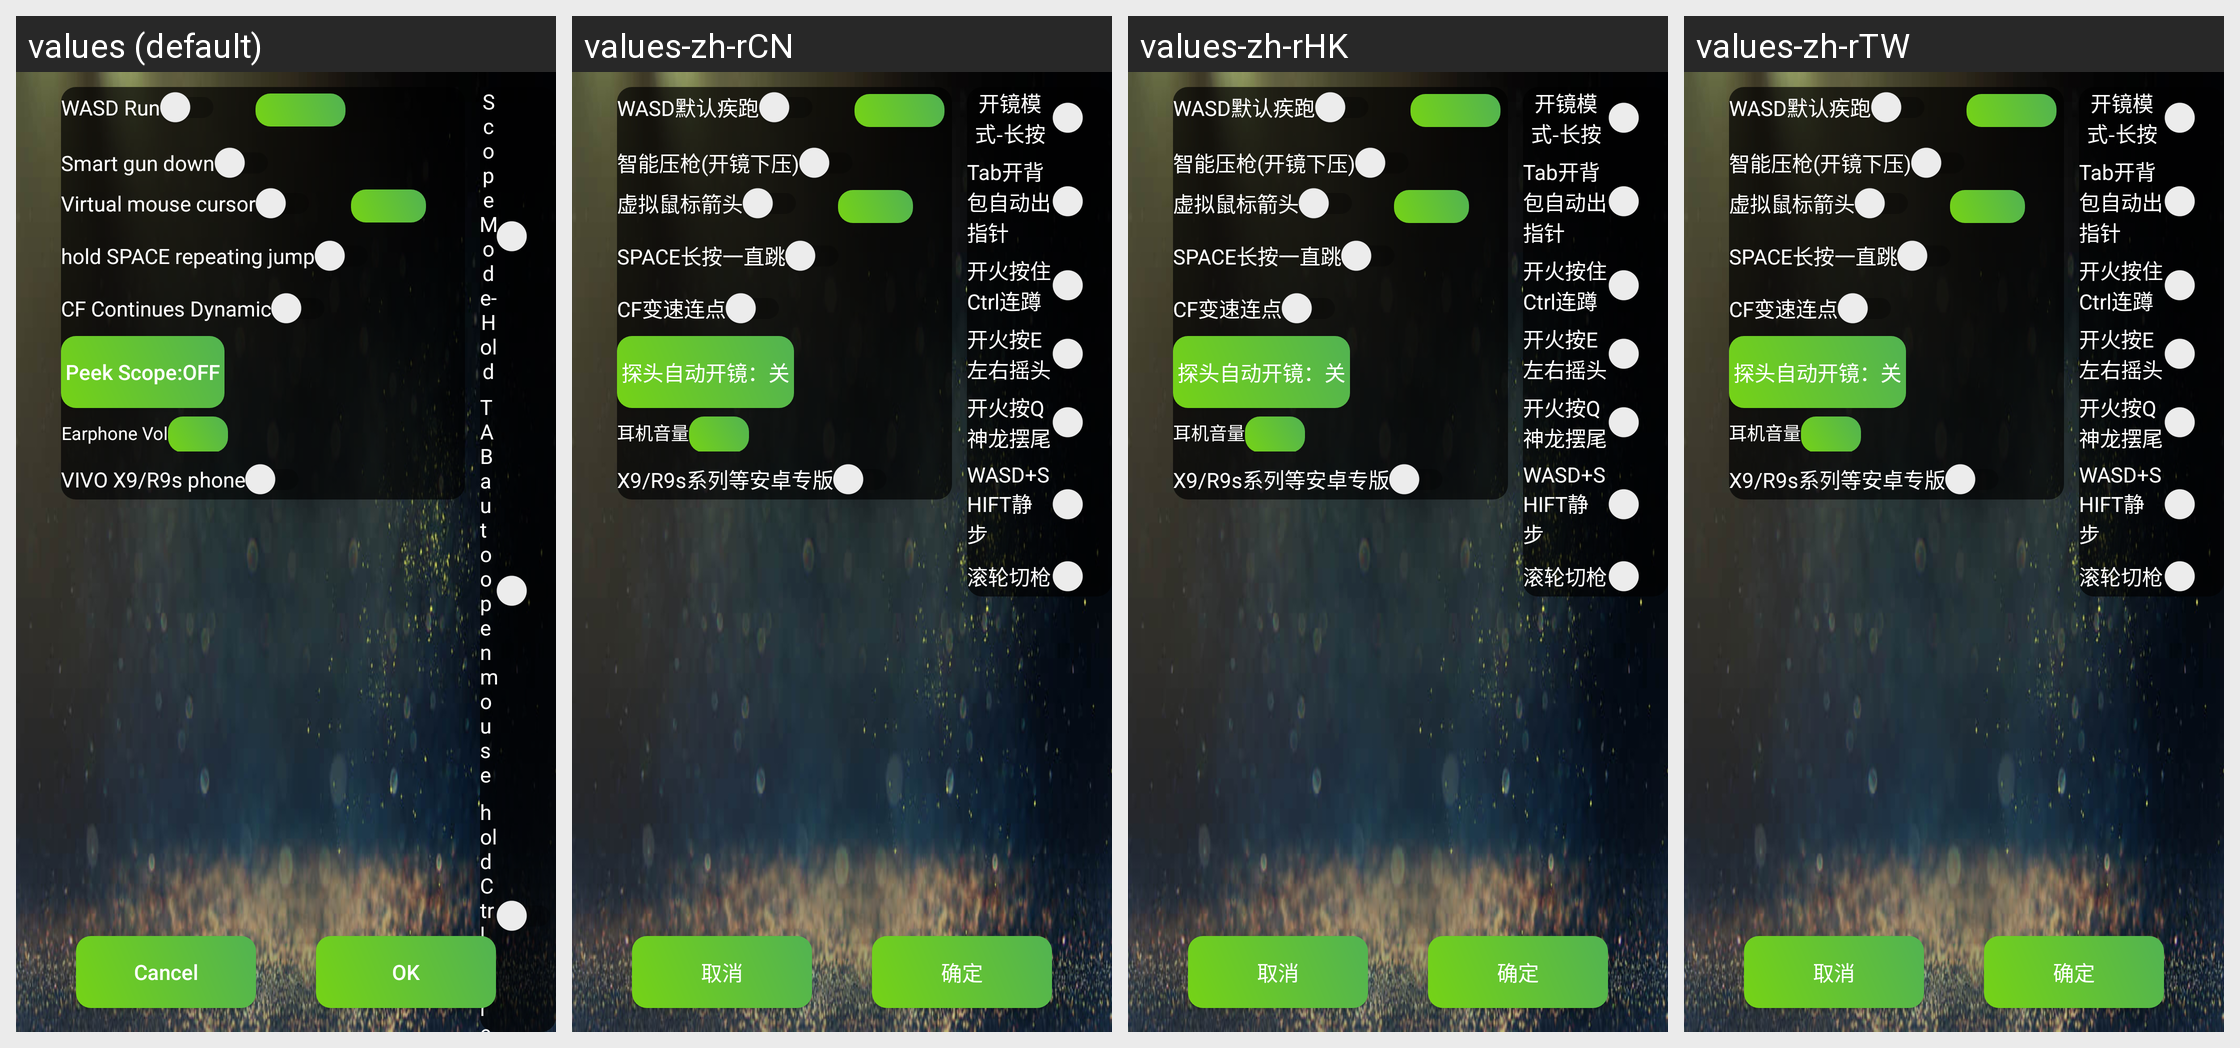

Locale-by-locale string values for the Android screen shown in this grid:
Android screen res/layout/activity_setting.xml rendered under 4 locales, left to right: values (default), values-zh-rCN, values-zh-rHK, values-zh-rTW. Device: Nexus 5 (rendered at 1080×1920; each locale shown at half size, 540×960, under a caption strip naming it); theme AppTheme.
Other locales in the repository, not shown: values-ja, values-pt-rBR, values-tr-rTR, values-vi-rVN.
Strings drawn on this screen, with the default value and each locale's value (text and hints the layout hard-codes, and strings that could not be matched under every locale, appear in the picture but are not listed):

long_press
  values: Scope Mode-Hold
  values-zh-rCN: 开镜模式-长按
  values-zh-rHK: 开镜模式-长按
  values-zh-rTW: 开镜模式-长按

automatic_pointer
  values: TAB auto open mouse
  values-zh-rCN: Tab开背包自动出指针
  values-zh-rHK: Tab开背包自动出指针
  values-zh-rTW: Tab开背包自动出指针

ctrl_hold_repeat
  values: hold Ctrl in fire repeat
  values-zh-rCN: 开火按住Ctrl连蹲
  values-zh-rHK: 开火按住Ctrl连蹲
  values-zh-rTW: 开火按住Ctrl连蹲

cancle
  values: Cancel
  values-zh-rCN: 取消
  values-zh-rHK: 取消
  values-zh-rTW: 取消

confirm
  values: OK
  values-zh-rCN: 确定
  values-zh-rHK: 确定
  values-zh-rTW: 确定

wasd
  values: WASD Run
  values-zh-rCN: WASD默认疾跑
  values-zh-rHK: WASD默认疾跑
  values-zh-rTW: WASD默认疾跑

intelligent_pressure_gun
  values: Smart gun down
  values-zh-rCN: 智能压枪(开镜下压)
  values-zh-rHK: 智能压枪(开镜下压)
  values-zh-rTW: 智能压枪(开镜下压)

virtual_mouse
  values: Virtual mouse cursor
  values-zh-rCN: 虚拟鼠标箭头
  values-zh-rHK: 虚拟鼠标箭头
  values-zh-rTW: 虚拟鼠标箭头

long_press_jump
  values: hold SPACE repeating jump
  values-zh-rCN: SPACE长按一直跳
  values-zh-rHK: SPACE长按一直跳
  values-zh-rTW: SPACE长按一直跳

cf_dynamic_continues
  values: CF Continues Dynamic
  values-zh-rCN: CF变速连点
  values-zh-rHK: CF变速连点
  values-zh-rTW: CF变速连点

auto_open_mirro
  values: Peek Scope:OFF
  values-zh-rCN: 探头自动开镜：关
  values-zh-rHK: 探头自动开镜：关
  values-zh-rTW: 探头自动开镜：关

vol_plus
  values: Earphone Vol
  values-zh-rCN: 耳机音量
  values-zh-rHK: 耳机音量
  values-zh-rTW: 耳机音量

x9_r9s
  values: VIVO X9/R9s phone
  values-zh-rCN: X9/R9s系列等安卓专版
  values-zh-rHK: X9/R9s系列等安卓专版
  values-zh-rTW: X9/R9s系列等安卓专版
